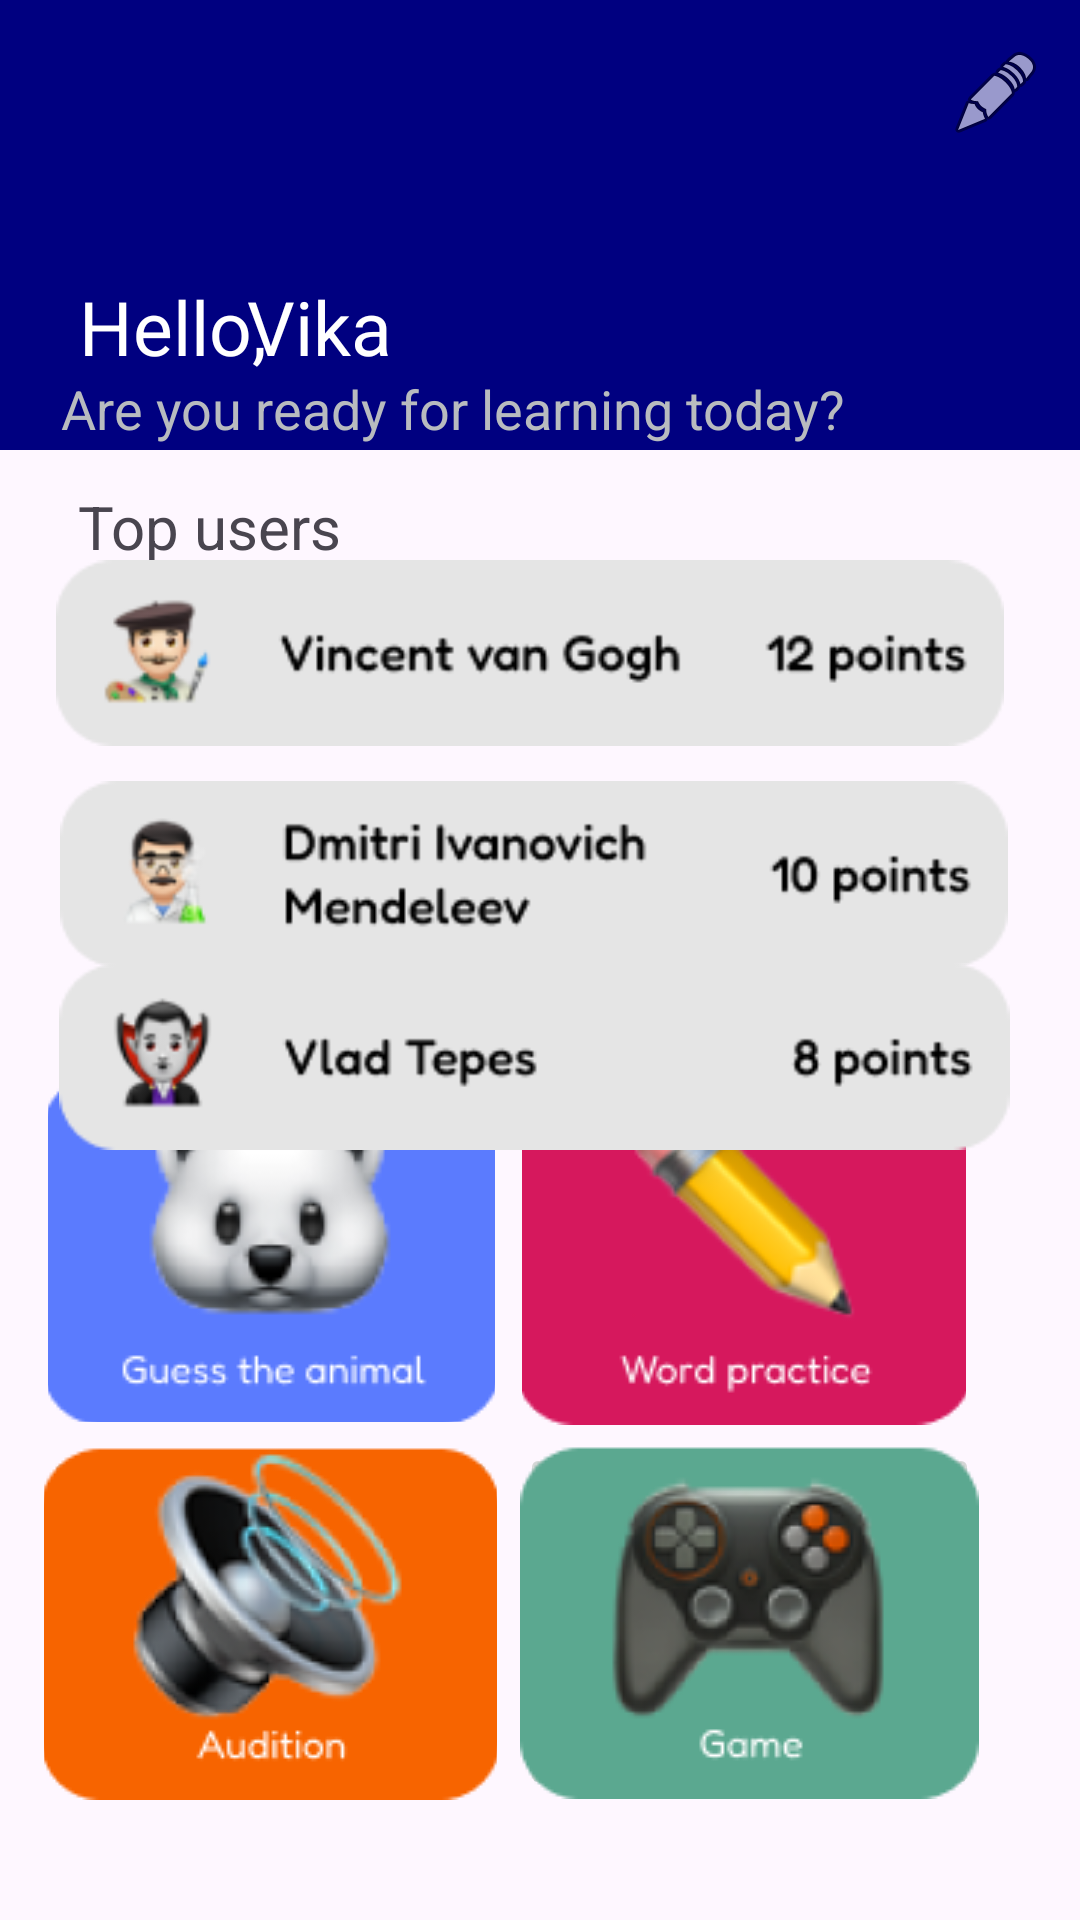

Write the Android layout XML for this screen, with the resource values it uses.
<!-- AndroidManifest.xml: application theme Theme.LanguageAppVi -->
<!-- res/layout/activity_screen.xml -->
<?xml version="1.0" encoding="utf-8"?>
<androidx.constraintlayout.widget.ConstraintLayout xmlns:android="http://schemas.android.com/apk/res/android"
    xmlns:app="http://schemas.android.com/apk/res-auto"
    xmlns:tools="http://schemas.android.com/tools"
    android:id="@+id/main"
    android:layout_width="match_parent"
    android:layout_height="match_parent"
    tools:context=".ScreenActivity">

    <androidx.appcompat.widget.Toolbar
        android:id="@+id/toolbar"
        android:layout_width="416dp"
        android:layout_height="150dp"
        android:background="@color/bg"
        android:hapticFeedbackEnabled="true"
        android:minHeight="?attr/actionBarSize"
        android:theme="?attr/actionBarTheme"
        app:layout_constraintEnd_toEndOf="parent"
        app:layout_constraintHorizontal_bias="0.8"
        app:layout_constraintStart_toStartOf="parent"
        app:layout_constraintTop_toTopOf="parent"
        tools:ignore="MissingConstraints" />

    <TextView
        android:id="@+id/textViewHi"
        android:layout_width="wrap_content"
        android:layout_height="wrap_content"
        android:layout_marginTop="92dp"
        android:text="@string/hi"
        android:textColor="@color/white"
        android:textSize="25sp"
        app:layout_constraintEnd_toEndOf="parent"
        app:layout_constraintHorizontal_bias="0.089"
        app:layout_constraintStart_toStartOf="parent"
        app:layout_constraintTop_toTopOf="parent" />

    <TextView
        android:id="@+id/textVi"
        android:layout_width="wrap_content"
        android:layout_height="wrap_content"
        android:layout_marginTop="92dp"
        android:text="@string/names"
        android:textColor="@color/white"
        android:textSize="25sp"
        app:layout_constraintEnd_toEndOf="parent"
        app:layout_constraintHorizontal_bias="0.264"
        app:layout_constraintStart_toStartOf="parent"
        app:layout_constraintTop_toTopOf="parent" />

    <ImageView
        android:id="@+id/imageViewRectangle"
        android:layout_width="65dp"
        android:layout_height="59dp"
        android:layout_marginTop="32dp"
        app:layout_constraintEnd_toEndOf="parent"
        app:layout_constraintHorizontal_bias="0.089"
        app:layout_constraintStart_toStartOf="parent"
        app:layout_constraintTop_toTopOf="parent"
        app:srcCompat="@drawable/rectangle" />

    <TextView
        android:id="@+id/textViewLearnTD"
        android:layout_width="wrap_content"
        android:layout_height="wrap_content"
        android:layout_marginTop="124dp"
        android:text="@string/ready"
        android:textColor="@color/bg_but"
        android:textSize="18sp"
        app:layout_constraintEnd_toEndOf="parent"
        app:layout_constraintHorizontal_bias="0.206"
        app:layout_constraintStart_toStartOf="parent"
        app:layout_constraintTop_toTopOf="parent" />

    <TextView
        android:id="@+id/textViewExe"
        android:layout_width="wrap_content"
        android:layout_height="wrap_content"
        android:text="@string/exersises"
        android:textSize="20sp"
        app:layout_constraintBottom_toTopOf="@+id/img_butt_guess"
        app:layout_constraintEnd_toEndOf="parent"
        app:layout_constraintHorizontal_bias="0.179"
        app:layout_constraintStart_toStartOf="parent"
        app:layout_constraintTop_toBottomOf="@+id/toolbar"
        app:layout_constraintVertical_bias="0.977"
        tools:ignore="DuplicateIds" />

    <TextView
        android:id="@+id/textViewUser"
        android:layout_width="wrap_content"
        android:layout_height="wrap_content"
        android:text="@string/users"
        android:textSize="20sp"
        app:layout_constraintBottom_toTopOf="@+id/img_butt_guess"
        app:layout_constraintEnd_toEndOf="parent"
        app:layout_constraintHorizontal_bias="0.095"
        app:layout_constraintStart_toStartOf="parent"
        app:layout_constraintTop_toBottomOf="@+id/toolbar"
        app:layout_constraintVertical_bias="0.066" />

    <ImageButton
        android:id="@+id/img_butt_guess"
        android:layout_width="149dp"
        android:layout_height="116dp"
        android:layout_marginBottom="8dp"
        android:onClick="guess"
        app:circularflow_defaultRadius="10sp"
        app:circularflow_radiusInDP="10sp"
        app:layout_constraintBottom_toTopOf="@+id/img_butt_audio"
        app:layout_constraintEnd_toStartOf="@+id/img_butt_word"
        app:layout_constraintHorizontal_bias="0.636"
        app:layout_constraintStart_toStartOf="parent"
        app:layout_constraintTop_toBottomOf="@+id/toolbar"
        app:layout_constraintVertical_bias="1.0"
        app:srcCompat="@drawable/guess" />

    <ImageButton
        android:id="@+id/img_butt_word"
        android:layout_width="148dp"
        android:layout_height="121dp"
        android:onClick="wordPractice"
        app:layout_constraintBottom_toTopOf="@+id/img_butt_multiplayer"
        app:layout_constraintEnd_toEndOf="parent"
        app:layout_constraintHorizontal_bias="0.821"
        app:layout_constraintStart_toStartOf="parent"
        app:layout_constraintTop_toBottomOf="@+id/toolbar"
        app:layout_constraintVertical_bias="0.981"
        app:srcCompat="@drawable/word" />

    <ImageButton
        android:id="@+id/img_butt_audio"
        android:layout_width="151dp"
        android:layout_height="118dp"
        android:layout_marginBottom="40dp"
        android:onClick="audioPractice"
        app:layout_constraintBottom_toBottomOf="parent"
        app:layout_constraintEnd_toStartOf="@+id/img_butt_multiplayer"
        app:layout_constraintHorizontal_bias="0.661"
        app:layout_constraintStart_toStartOf="parent"
        app:srcCompat="@drawable/audition" />

    <ImageButton
        android:id="@+id/img_butt_multiplayer"
        android:layout_width="153dp"
        android:layout_height="119dp"
        android:layout_marginBottom="40dp"
        android:onClick="game"
        app:layout_constraintBottom_toBottomOf="parent"
        app:layout_constraintEnd_toEndOf="parent"
        app:layout_constraintHorizontal_bias="0.837"
        app:layout_constraintStart_toStartOf="parent"
        app:srcCompat="@drawable/game" />

    <ImageView
        android:id="@+id/imageViewVanGog"
        android:layout_width="316dp"
        android:layout_height="62dp"
        app:layout_constraintBottom_toBottomOf="parent"
        app:layout_constraintEnd_toEndOf="parent"
        app:layout_constraintHorizontal_bias="0.421"
        app:layout_constraintStart_toStartOf="parent"
        app:layout_constraintTop_toBottomOf="@+id/toolbar"
        app:layout_constraintVertical_bias="0.086"
        app:srcCompat="@drawable/top_user_one" />

    <ImageView
        android:id="@+id/imageViewMendeleev"
        android:layout_width="316dp"
        android:layout_height="64dp"
        app:layout_constraintBottom_toBottomOf="parent"
        app:layout_constraintEnd_toEndOf="parent"
        app:layout_constraintHorizontal_bias="0.452"
        app:layout_constraintStart_toStartOf="parent"
        app:layout_constraintTop_toBottomOf="@+id/imageViewVanGog"
        app:layout_constraintVertical_bias="0.033"
        app:srcCompat="@drawable/top_user_two" />

    <ImageView
        android:id="@+id/imageViewTepes"
        android:layout_width="317dp"
        android:layout_height="62dp"
        app:layout_constraintBottom_toBottomOf="parent"
        app:layout_constraintEnd_toEndOf="parent"
        app:layout_constraintHorizontal_bias="0.457"
        app:layout_constraintStart_toStartOf="parent"
        app:layout_constraintTop_toBottomOf="@+id/imageViewVanGog"
        app:layout_constraintVertical_bias="0.221"
        app:srcCompat="@drawable/top_user_three" />

    <ImageButton
        android:id="@+id/imageButton6"
        android:layout_width="wrap_content"
        android:layout_height="wrap_content"
        android:backgroundTint="@color/bg"
        android:onClick="goProfile"
        app:layout_constraintBottom_toBottomOf="@+id/toolbar"
        app:layout_constraintEnd_toEndOf="parent"
        app:layout_constraintHorizontal_bias="1.0"
        app:layout_constraintStart_toStartOf="parent"
        app:layout_constraintTop_toTopOf="parent"
        app:layout_constraintVertical_bias="0.05"
        app:srcCompat="@android:drawable/ic_menu_edit" />


</androidx.constraintlayout.widget.ConstraintLayout>
<!-- resources referenced by this layout -->
<resources>
  <color name="bg">#000080</color>
  <color name="bg_but">#b8bbbf</color>
  <color name="white">#FFFFFFFF</color>
  <!-- drawable audition: png bitmap (drawable, 15969 bytes) -->
  <!-- drawable game: png bitmap (drawable, 13074 bytes) -->
  <!-- drawable guess: png bitmap (drawable, 11219 bytes) -->
  <!-- drawable top_user_one: png bitmap (drawable, 6073 bytes) -->
  <!-- drawable top_user_three: png bitmap (drawable, 5529 bytes) -->
  <!-- drawable top_user_two: png bitmap (drawable, 6500 bytes) -->
  <!-- drawable word: png bitmap (drawable, 8436 bytes) -->
  <string name="exersises">Available exersises</string>
  <string name="hi">Hello,</string>
  <string name="names">Vika</string>
  <string name="ready">Are you ready for learning today?</string>
  <string name="users">Top users</string>
  <style name="Theme.LanguageAppVi" parent="Base.Theme.LanguageAppVi" />
  <style name="Base.Theme.LanguageAppVi" parent="Theme.Material3.DayNight.NoActionBar">
          
          
      </style>
</resources>
